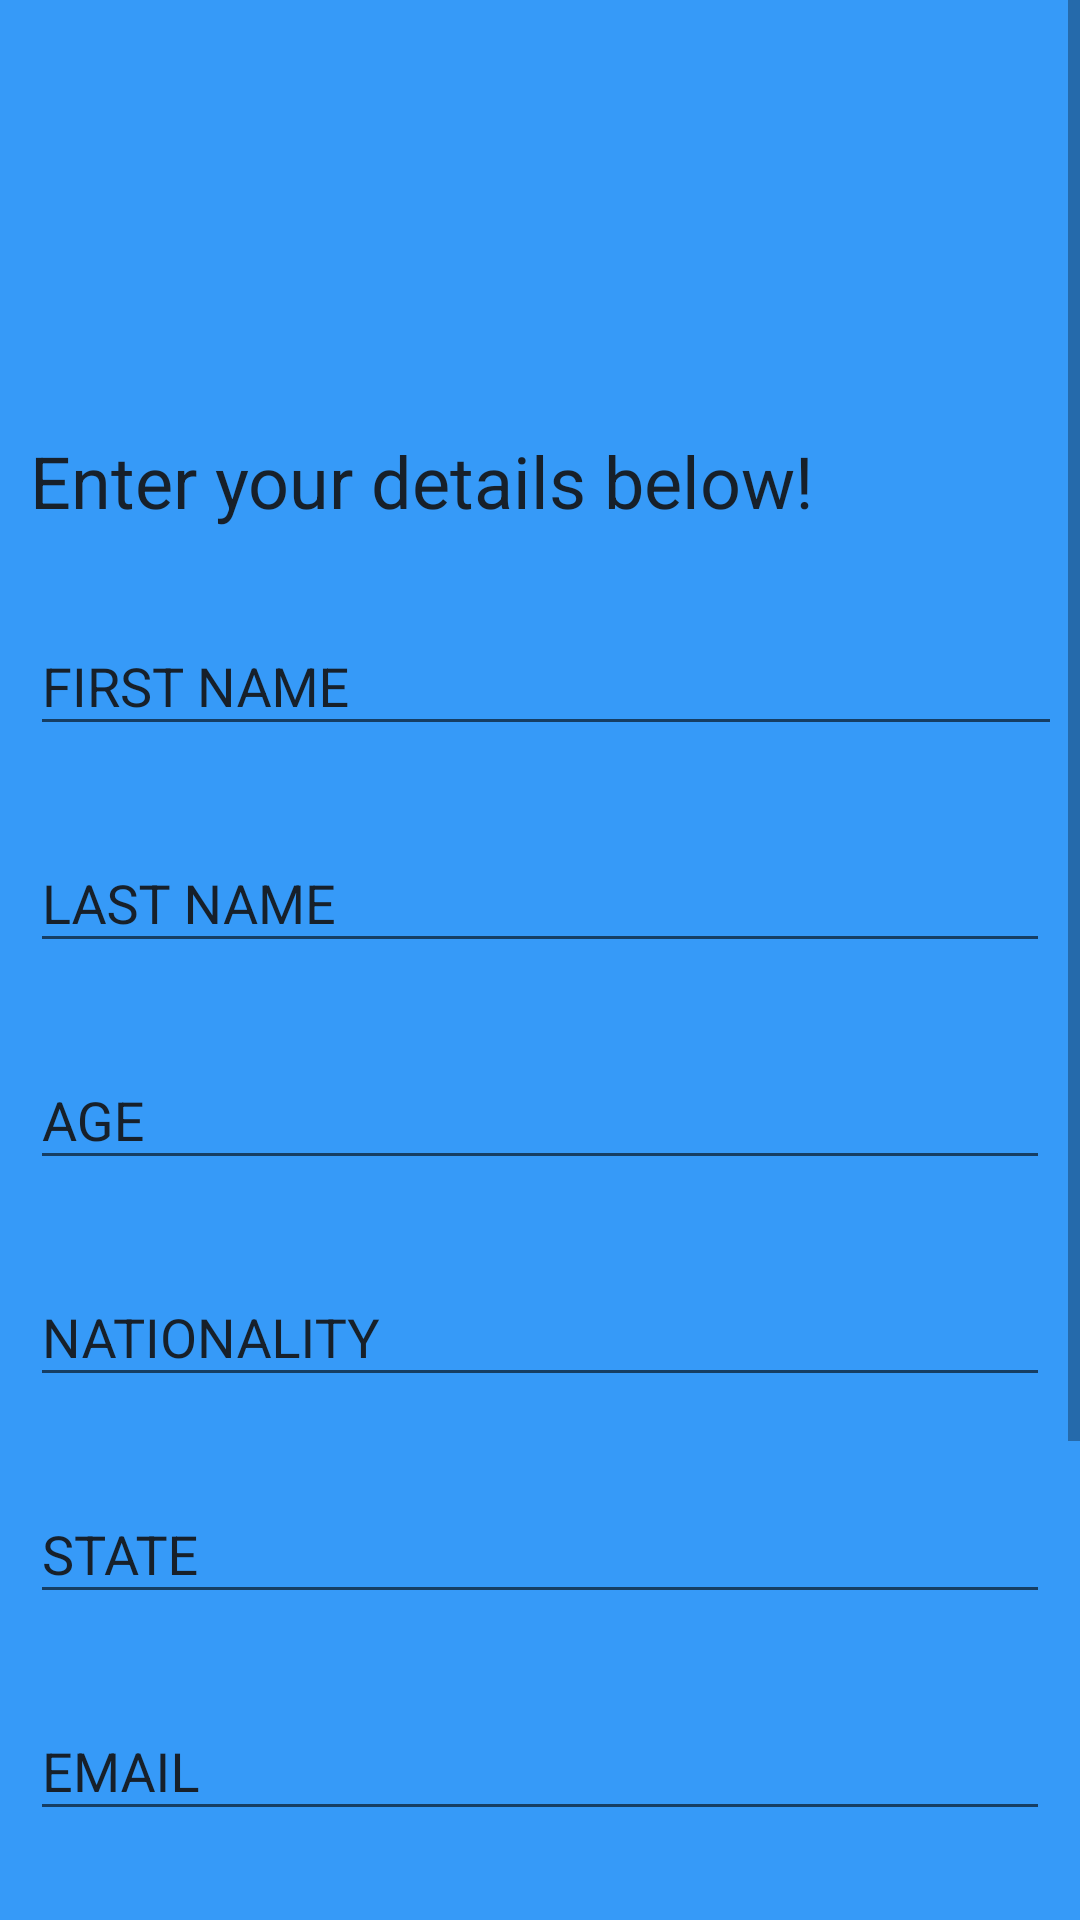

This screen was rendered from an Android layout file. Write that file and the resources it references.
<!-- AndroidManifest.xml: application theme Theme.AppCompat.Light.NoActionBar -->
<!-- res/layout/signup.xml -->
<?xml version="1.0" encoding="utf-8"?>
<ScrollView xmlns:android="http://schemas.android.com/apk/res/android"
    xmlns:app="http://schemas.android.com/apk/res-auto"
    xmlns:tools="http://schemas.android.com/tools"
    android:layout_width="match_parent"
    android:layout_height="match_parent"
    android:background="@color/blue">


<LinearLayout
    android:layout_width="match_parent"
    android:layout_height="wrap_content"
    android:orientation="vertical"
    >


    <ImageView
        android:layout_width="115dp"
        android:layout_height="114dp"
        android:layout_marginEnd="8dp"
        android:layout_marginLeft="40dp"
        android:layout_marginRight="8dp"
        android:layout_marginStart="125dp"
        android:layout_marginBottom="20dp"
        android:layout_marginTop="10dp"
        android:background="@drawable/logo" />

    <TextView
        android:layout_width="match_parent"
        android:layout_height="wrap_content"
        android:layout_marginLeft="10dp"
        android:text="@string/enter"
        android:textAlignment="gravity"
        android:textSize="24sp"
        android:textColor="@color/black"/>
//first name
    <android.support.design.widget.TextInputLayout
        android:layout_width="match_parent"
        android:layout_height="wrap_content"
        android:layout_marginBottom="10dp"
        android:layout_marginLeft="10dp"
        android:layout_marginRight="10dp"
        android:layout_marginTop="20dp"
        android:textColorHint="@color/black"
        >

        <AutoCompleteTextView
            android:id="@+id/register_first_name"
            android:layout_width="385dp"
            android:layout_height="match_parent"
            android:hint="@string/first_name"
            android:inputType="text"
            android:textColor="@color/black"
            />
    </android.support.design.widget.TextInputLayout>
//last name
    <android.support.design.widget.TextInputLayout
        android:layout_width="match_parent"
        android:layout_height="wrap_content"
        android:layout_marginBottom="10dp"
        android:layout_marginLeft="10dp"
        android:layout_marginRight="10dp"
        android:layout_marginTop="10dp"
        android:textColorHint="@color/black">

        <AutoCompleteTextView
            android:layout_width="match_parent"
            android:layout_height="wrap_content"
            android:hint="@string/last_name"
            android:id="@+id/register_last_name"
            android:inputType="text"
            android:textColor="@color/black"/>
    </android.support.design.widget.TextInputLayout>

    //age
    <android.support.design.widget.TextInputLayout
        android:layout_width="match_parent"
        android:layout_height="wrap_content"
        android:layout_marginBottom="10dp"
        android:layout_marginLeft="10dp"
        android:layout_marginRight="10dp"
        android:layout_marginTop="10dp"
        android:textColorHint="@color/black">

        <AutoCompleteTextView
            android:layout_width="match_parent"
            android:layout_height="wrap_content"
            android:hint="@string/age"
            android:id="@+id/register_age"
            android:inputType="number"
            android:textColor="@color/black"/>
    </android.support.design.widget.TextInputLayout>

//nationality
    <android.support.design.widget.TextInputLayout
        android:layout_width="match_parent"
        android:layout_height="wrap_content"
        android:layout_marginBottom="10dp"
        android:layout_marginLeft="10dp"
        android:layout_marginRight="10dp"
        android:layout_marginTop="10dp"
        android:textColorHint="@color/black">

        <AutoCompleteTextView
            android:layout_width="match_parent"
            android:layout_height="wrap_content"
            android:hint="@string/nationality"
            android:id="@+id/register_nation"
            android:inputType="text"
            android:textColor="@color/black"/>
    </android.support.design.widget.TextInputLayout>
//state
    <android.support.design.widget.TextInputLayout
        android:layout_width="match_parent"
        android:layout_height="wrap_content"
        android:layout_marginBottom="10dp"
        android:layout_marginLeft="10dp"
        android:layout_marginRight="10dp"
        android:layout_marginTop="10dp"
        android:textColorHint="@color/black">

        <AutoCompleteTextView
            android:layout_width="match_parent"
            android:layout_height="wrap_content"
            android:hint="@string/state"
            android:id="@+id/register_state"
            android:inputType="text"
            android:textColor="@color/black"/>
    </android.support.design.widget.TextInputLayout>
    //email

    <android.support.design.widget.TextInputLayout
        android:layout_width="match_parent"
        android:layout_height="wrap_content"
        android:layout_marginBottom="10dp"
        android:layout_marginLeft="10dp"
        android:layout_marginRight="10dp"
        android:layout_marginTop="10dp"
        android:textColorHint="@color/black">

        <AutoCompleteTextView
            android:layout_width="match_parent"
            android:layout_height="wrap_content"
            android:hint="@string/email"
            android:id="@+id/register_email"
            android:inputType="textEmailAddress"
            android:textColor="@color/black"/>
    </android.support.design.widget.TextInputLayout>

    //password
    <android.support.design.widget.TextInputLayout
        android:layout_width="match_parent"
        android:layout_height="wrap_content"
        android:layout_marginBottom="10dp"
        android:layout_marginLeft="10dp"
        android:layout_marginRight="10dp"
        android:layout_marginTop="10dp"
        android:textColorHint="@color/black">

        <AutoCompleteTextView
            android:layout_width="match_parent"
            android:layout_height="wrap_content"
            android:hint="@string/password"
            android:id="@+id/register_password"
            android:inputType="textPassword"
            android:textColor="@color/black"/>
    </android.support.design.widget.TextInputLayout>

    <android.support.design.widget.TextInputLayout
        android:layout_width="match_parent"
        android:layout_height="wrap_content"
        android:layout_marginBottom="10dp"
        android:layout_marginLeft="10dp"
        android:layout_marginRight="10dp"
        android:layout_marginTop="10dp"
        android:textColorHint="@color/black">

        <AutoCompleteTextView
            android:layout_width="match_parent"
            android:layout_height="wrap_content"
            android:hint="@string/confirm_password"
            android:id="@+id/confirm_password"
            android:inputType="textPassword"
            android:textColor="@color/black"/>
    </android.support.design.widget.TextInputLayout>

    //submit

    <Button
        android:layout_width="match_parent"
        android:layout_height="wrap_content"
        android:layout_marginBottom="20dp"
        android:layout_marginLeft="30dp"
        android:layout_marginRight="30dp"
        android:layout_marginTop="20dp"
        android:background="@drawable/round_btn"
        android:hint="@string/submit_btn"
        android:onClick="signUp"
        android:textAlignment="center"
        android:textColorHint="@color/white"
        android:textSize="18sp"
        android:textStyle="bold" />
</LinearLayout>

</ScrollView>
<!-- resources referenced by this layout -->
<resources>
  <color name="black">#17202A</color>
  <color name="blue">#369af8</color>
  
      //test
  <color name="white">#FDFEFE</color>
  <!-- drawable logo: png bitmap (mipmap-xxhdpi, 147320 bytes) -->
  <!-- drawable round_btn (drawable) -->
  <?xml version="1.0" encoding="utf-8"?>
  <shape xmlns:android="http://schemas.android.com/apk/res/android"
  
      android:shape="rectangle">
      <solid android:color="@color/black"/>
      <corners android:radius="200dp"/>
  </shape>
  <string name="age">AGE</string>
  <string name="confirm_password">CONFIRM PASSWORD</string>
  <string name="email">EMAIL</string>
  <string name="enter">Enter your details below!</string>
  <string name="first_name">FIRST NAME</string>
  <string name="last_name">LAST NAME</string>
  <string name="nationality">NATIONALITY</string>
  <string name="password">PASSWORD</string>
  <string name="state">STATE</string>
  <string name="submit_btn">SUBMIT</string>
</resources>
